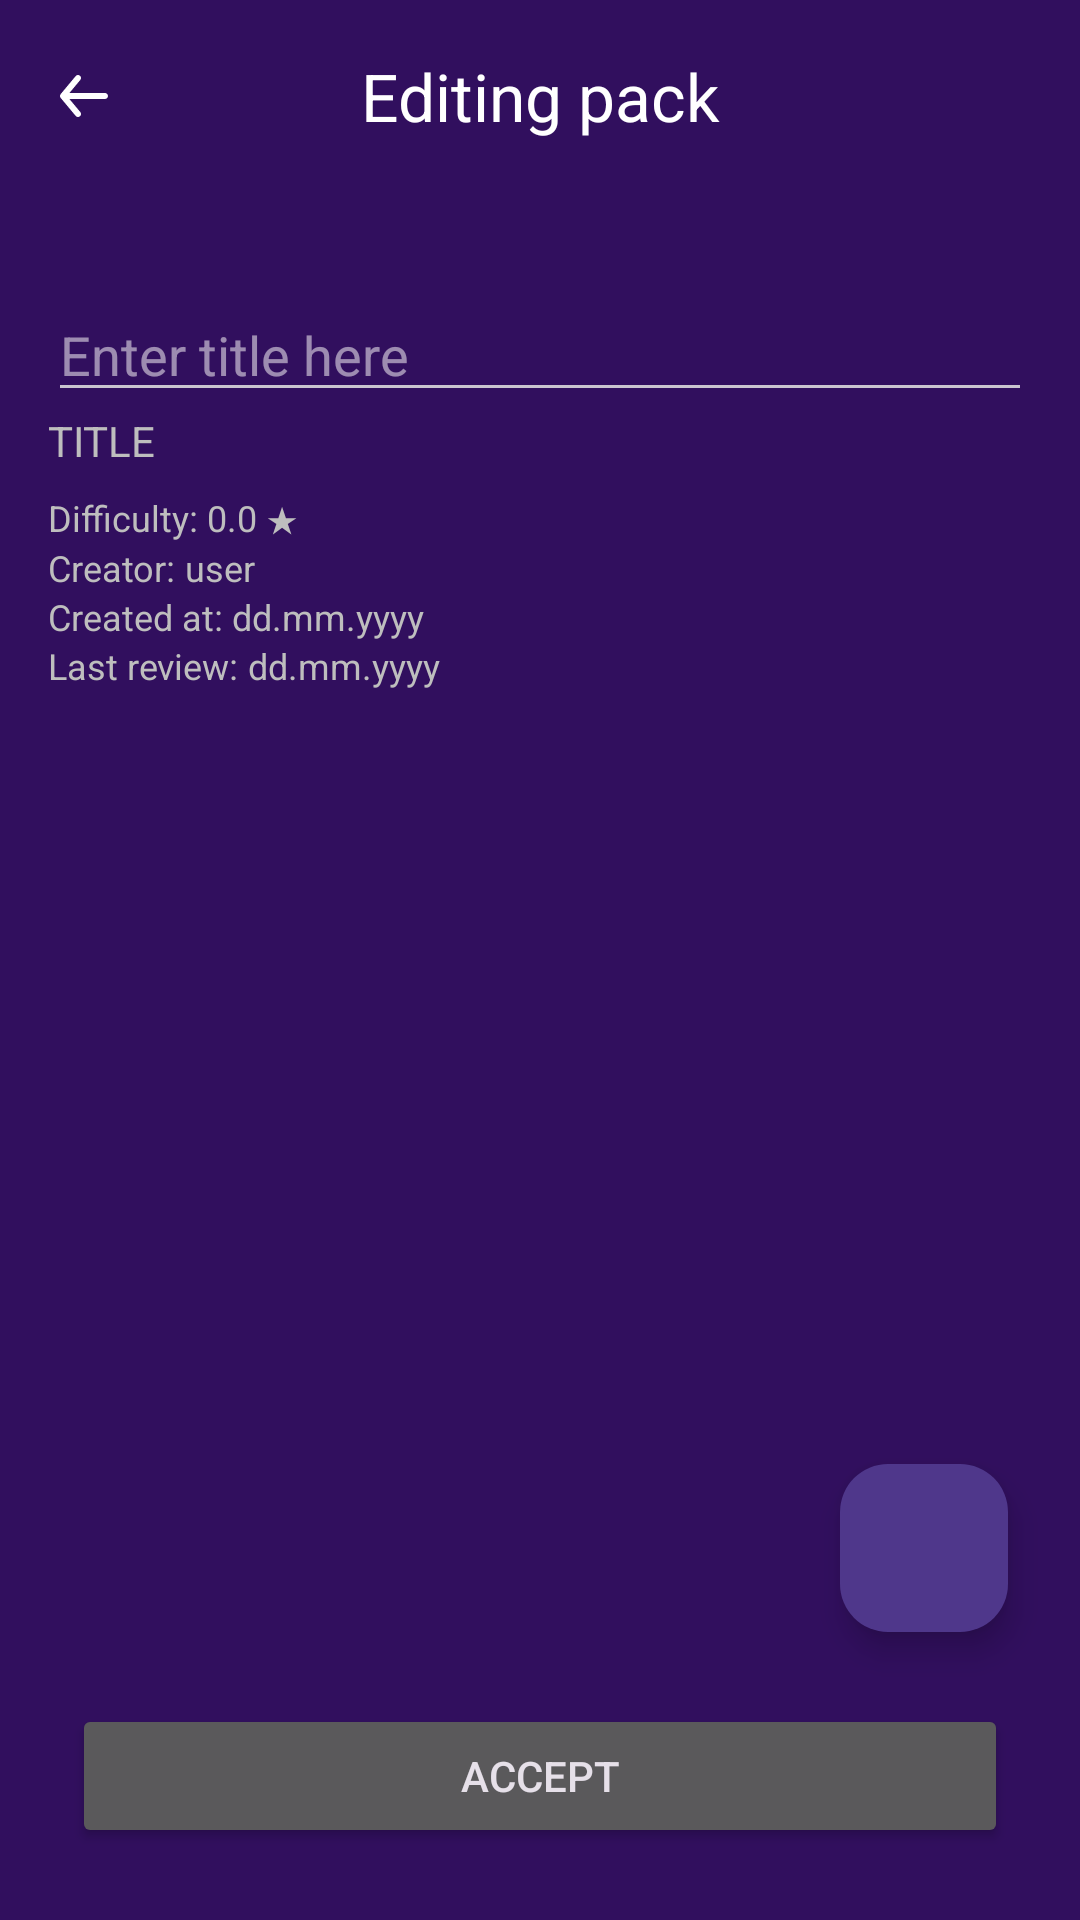

Android layout source for this screen:
<!-- AndroidManifest.xml: application theme Theme.LinguaCards -->
<!-- res/layout/activity_edit_pack.xml -->
<?xml version="1.0" encoding="utf-8"?>
<androidx.constraintlayout.widget.ConstraintLayout xmlns:android="http://schemas.android.com/apk/res/android"
    xmlns:app="http://schemas.android.com/apk/res-auto"
    xmlns:tools="http://schemas.android.com/tools"
    android:id="@+id/main"
    android:layout_width="match_parent"
    android:layout_height="match_parent"
    android:background="@color/background"
    tools:context=".editPack">

    <com.google.android.material.appbar.MaterialToolbar
        android:id="@+id/topToolbar"
        android:layout_width="match_parent"
        android:layout_height="?attr/actionBarSize"
        app:layout_constraintEnd_toEndOf="parent"
        app:layout_constraintStart_toStartOf="parent"
        app:layout_constraintTop_toTopOf="parent"
        app:navigationIcon="@drawable/arrow_back"
        app:title="@string/editing_pack"
        app:titleCentered="true"
        app:titleTextColor="@color/white" />

    <LinearLayout
        android:id="@+id/creatingCard"
        android:layout_width="match_parent"
        android:layout_height="wrap_content"
        android:layout_marginVertical="16dp"
        android:orientation="vertical"
        android:padding="16dp"
        app:layout_constraintEnd_toEndOf="parent"
        app:layout_constraintStart_toStartOf="parent"
        app:layout_constraintTop_toBottomOf="@+id/topToolbar">

        <LinearLayout
            android:layout_width="match_parent"
            android:layout_height="wrap_content"
            android:orientation="vertical">

            <EditText
                android:id="@+id/etTitle"
                android:layout_width="match_parent"
                android:layout_height="wrap_content"
                android:hint="@string/enter_title_here"
                android:textColor="@color/white"
                android:textSize="18sp" />

            <TextView
                android:layout_width="wrap_content"
                android:layout_height="wrap_content"
                android:text="@string/title"
                android:textAllCaps="true"
                android:textColor="@color/grey" />

        </LinearLayout>

        <LinearLayout
            android:layout_width="match_parent"
            android:layout_height="wrap_content"
            android:layout_marginTop="8dp"
            android:orientation="vertical">

            <LinearLayout
                android:layout_width="wrap_content"
                android:layout_height="wrap_content">

                <TextView
                    android:layout_width="wrap_content"
                    android:layout_height="wrap_content"
                    android:text="Difficulty:"
                    android:textSize="12sp"
                    android:textColor="@color/grey"/>

                <TextView
                    android:id="@+id/tvDifficult"
                    android:layout_width="wrap_content"
                    android:layout_height="wrap_content"
                    android:text=" 0.0 ★"
                    android:textSize="12sp"
                    android:textColor="@color/grey"/>

            </LinearLayout>

            <LinearLayout
                android:layout_width="wrap_content"
                android:layout_height="wrap_content">

                <TextView
                    android:layout_width="wrap_content"
                    android:layout_height="wrap_content"
                    android:text="@string/creator"
                    android:textSize="12sp"
                    android:textColor="@color/grey"/>

                <TextView
                    android:id="@+id/tvCreator"
                    android:layout_width="wrap_content"
                    android:layout_height="wrap_content"
                    android:text=" user"
                    android:textSize="12sp"
                    android:textColor="@color/grey"/>

            </LinearLayout>

            <LinearLayout
                android:layout_width="wrap_content"
                android:layout_height="wrap_content">

                <TextView
                    android:layout_width="wrap_content"
                    android:layout_height="wrap_content"
                    android:text="@string/created_at"
                    android:textSize="12sp"
                    android:textColor="@color/grey"/>

                <TextView
                    android:id="@+id/tvCreatedAt"
                    android:layout_width="wrap_content"
                    android:layout_height="wrap_content"
                    android:text=" dd.mm.yyyy"
                    android:textSize="12sp"
                    android:textColor="@color/grey"/>

            </LinearLayout>

            <LinearLayout
                android:layout_width="wrap_content"
                android:layout_height="wrap_content">

                <TextView
                    android:layout_width="wrap_content"
                    android:layout_height="wrap_content"
                    android:text="@string/last_review"
                    android:textSize="12sp"
                    android:textColor="@color/grey"/>

                <TextView
                    android:id="@+id/tvLastReview"
                    android:layout_width="wrap_content"
                    android:layout_height="wrap_content"
                    android:text=" dd.mm.yyyy"
                    android:textSize="12sp"
                    android:textColor="@color/grey"/>

            </LinearLayout>

        </LinearLayout>

    </LinearLayout>

    <androidx.recyclerview.widget.RecyclerView
        android:id="@+id/rvCards"
        android:layout_width="0dp"
        android:layout_height="0dp"
        android:padding="16dp"
        app:layoutManager="androidx.recyclerview.widget.LinearLayoutManager"
        app:layout_constraintBottom_toTopOf="@+id/bEditPack"
        app:layout_constraintEnd_toEndOf="parent"
        app:layout_constraintStart_toStartOf="parent"
        app:layout_constraintTop_toBottomOf="@+id/creatingCard" />

    <com.google.android.material.floatingactionbutton.FloatingActionButton
        android:id="@+id/fabAddPack"
        android:layout_width="wrap_content"
        android:layout_height="wrap_content"
        android:layout_margin="24dp"
        android:src="@drawable/plus"
        app:layout_constraintBottom_toTopOf="@+id/bEditPack"
        app:layout_constraintEnd_toEndOf="parent"
        />

    <Button
        android:id="@+id/bEditPack"
        android:layout_width="match_parent"
        android:layout_height="wrap_content"
        android:layout_margin="24dp"
        android:text="@string/accept"
        app:layout_constraintBottom_toBottomOf="parent"
        app:layout_constraintEnd_toEndOf="parent"
        app:layout_constraintStart_toStartOf="parent" />

</androidx.constraintlayout.widget.ConstraintLayout>
<!-- resources referenced by this layout -->
<resources>
  <color name="background">#310f5e</color>
  <color name="grey">#BEBEBE</color>
  <color name="white">#FFFFFFFF</color>
  <!-- drawable arrow_back (drawable) -->
  <vector xmlns:android="http://schemas.android.com/apk/res/android"
      android:width="24dp"
      android:height="24dp"
      android:viewportWidth="24"
      android:viewportHeight="24">
    <group>
      <clip-path
          android:pathData="M0,0h24v24h-24z"/>
      <path
          android:pathData="M19,11H7.14L10.77,6.64C10.94,6.436 11.021,6.173 10.997,5.908C10.973,5.644 10.844,5.4 10.64,5.23C10.436,5.06 10.172,4.979 9.908,5.003C9.644,5.027 9.4,5.156 9.23,5.36L4.23,11.36C4.196,11.408 4.166,11.458 4.14,11.51C4.14,11.56 4.14,11.59 4.07,11.64C4.025,11.755 4.001,11.877 4,12C4.001,12.123 4.025,12.245 4.07,12.36C4.07,12.41 4.07,12.44 4.14,12.49C4.166,12.542 4.196,12.592 4.23,12.64L9.23,18.64C9.324,18.753 9.442,18.844 9.575,18.906C9.708,18.968 9.853,19 10,19C10.234,19 10.46,18.919 10.64,18.77C10.741,18.686 10.825,18.583 10.886,18.467C10.948,18.35 10.986,18.223 10.998,18.092C11.01,17.961 10.996,17.829 10.957,17.703C10.918,17.578 10.854,17.461 10.77,17.36L7.14,13H19C19.265,13 19.52,12.895 19.707,12.707C19.895,12.52 20,12.265 20,12C20,11.735 19.895,11.481 19.707,11.293C19.52,11.105 19.265,11 19,11Z"
          android:fillColor="#FFFFFF"/>
    </group>
  </vector>
  <string name="accept">Accept</string>
  <string name="created_at">Created at:</string>
  <string name="creator">Creator:</string>
  <string name="editing_pack">Editing pack</string>
  <string name="enter_title_here">Enter title here</string>
  <string name="last_review">Last review:</string>
  <string name="title">Title</string>
  <style name="Theme.LinguaCards" parent="Theme.Material3.Dark.NoActionBar">
          <item name="android:colorPrimary">@color/primary</item>
          <item name="android:colorSecondary">@color/secondary</item>
          <item name="android:button">@color/button</item>
  
      </style>
  <color name="primary">#68548d</color>
  <color name="secondary">#635b70</color>
  <color name="button">#68548d</color>
</resources>
